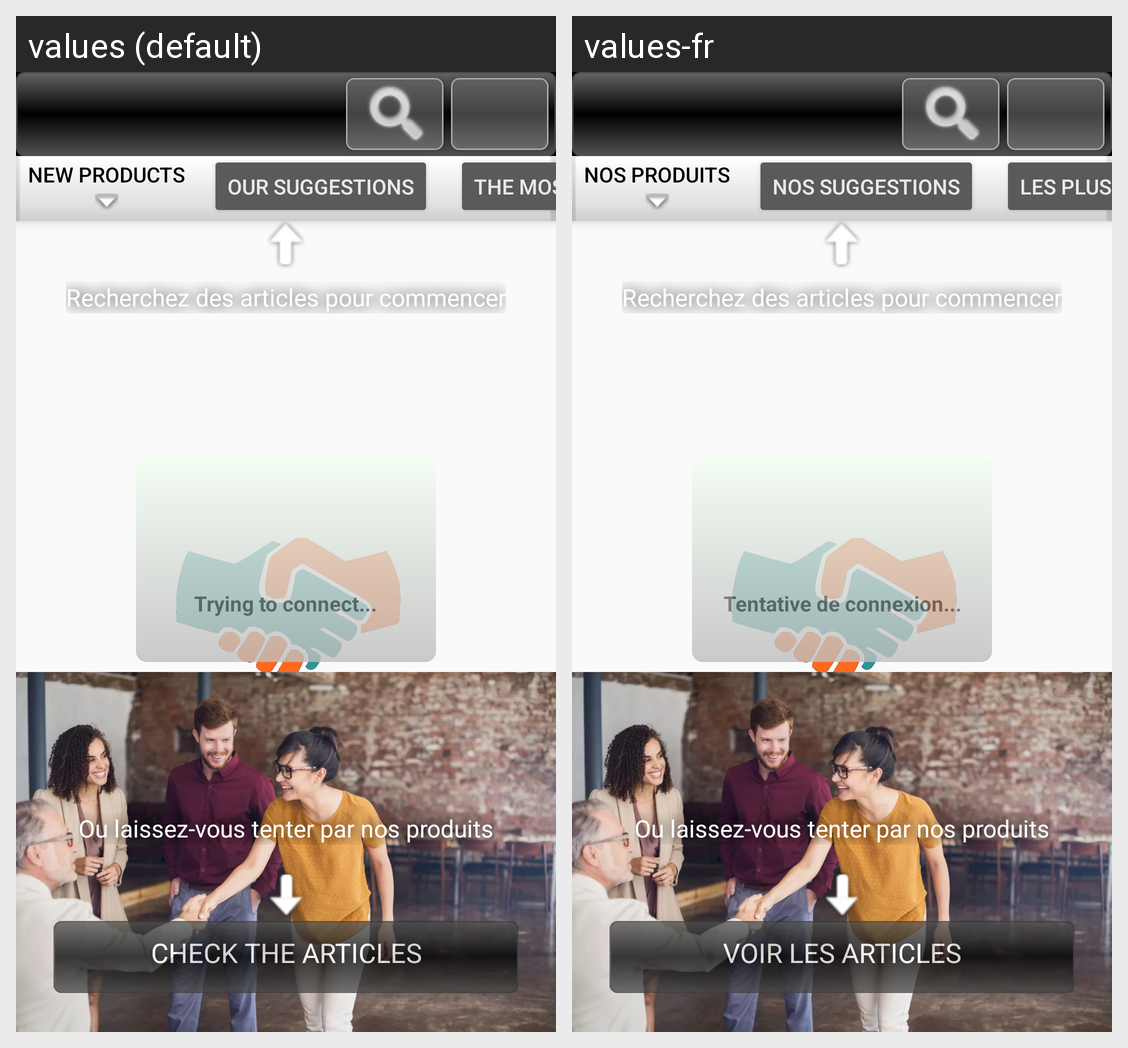

Locale-by-locale string values for the Android screen shown in this grid:
Android screen res/layout/activity_main.xml rendered under 2 locales, left to right: values (default), values-fr. Device: Nexus 5 (rendered at 1080×1920; each locale shown at half size, 540×960, under a caption strip naming it); theme AppTheme.NoActionBar.
Strings drawn on this screen, with the default value and each locale's value (text and hints the layout hard-codes, and strings that could not be matched under every locale, appear in the picture but are not listed):

nouveauproduits
  values: New products
  values-fr: Nos produits

nossuggestion
  values: Our suggestions
  values-fr: Nos suggestions

lesplusrecents
  values: The most recents
  values-fr: Les plus récents

trying
  values: Trying to connect...
  values-fr: Tentative de connexion...

recharticles
  values: Check the articles
  values-fr: Voir les articles
